Labelled photos from "dataset", an image-classification folder in jayx101/ObjectRecognition. The possible labels are: bulb, Fitbit, glasses, keys, Leatherman multi-tool, Nurofen, pliers, remote control, tape, trigger, trigger small.

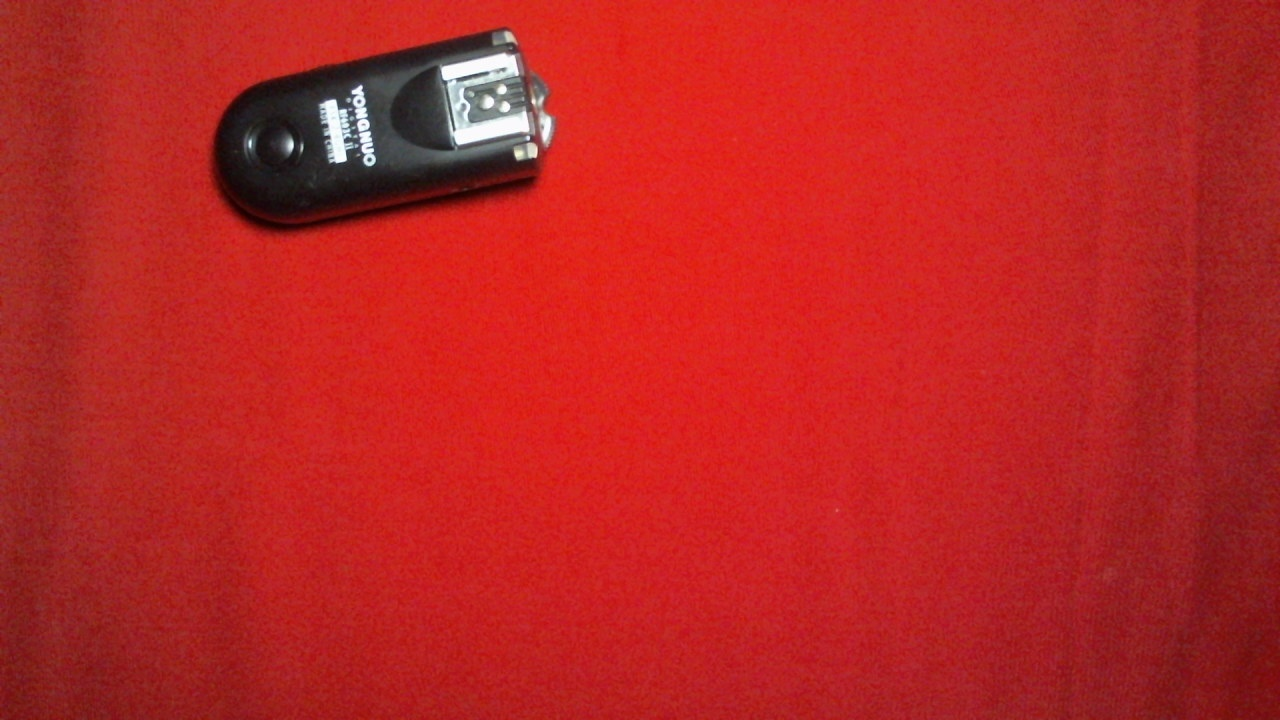
Label: trigger small

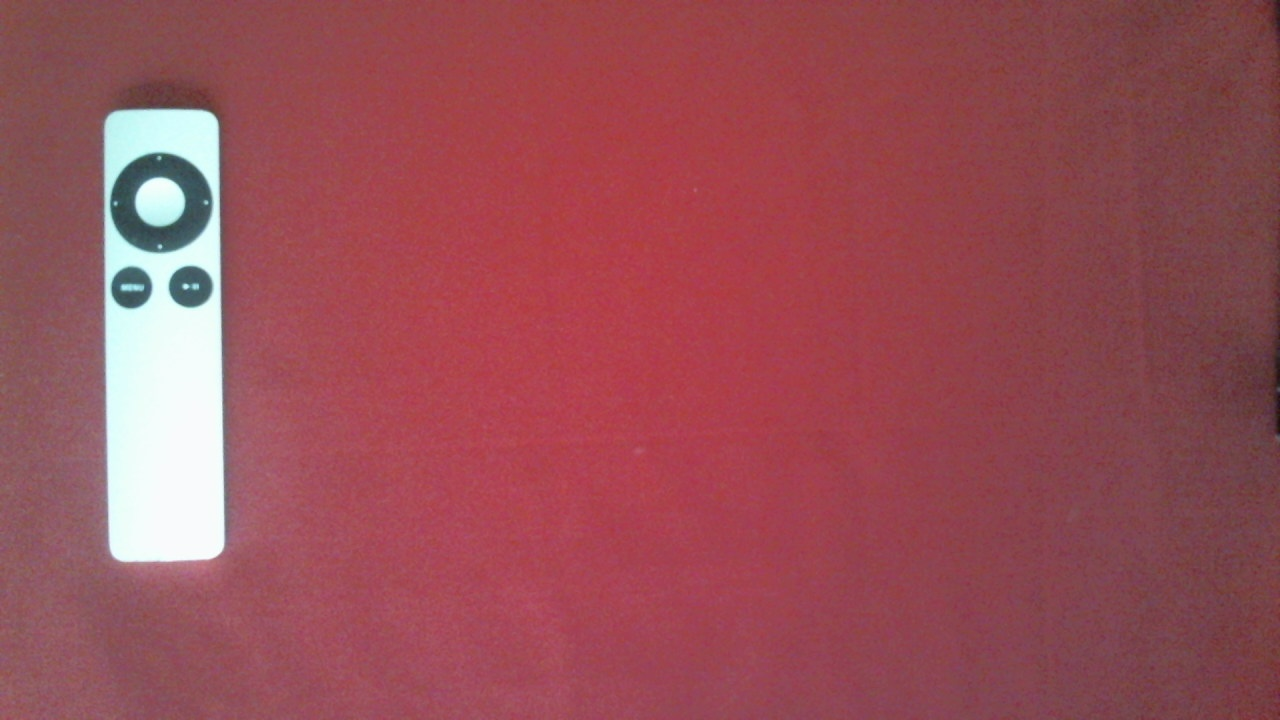
Label: remote control

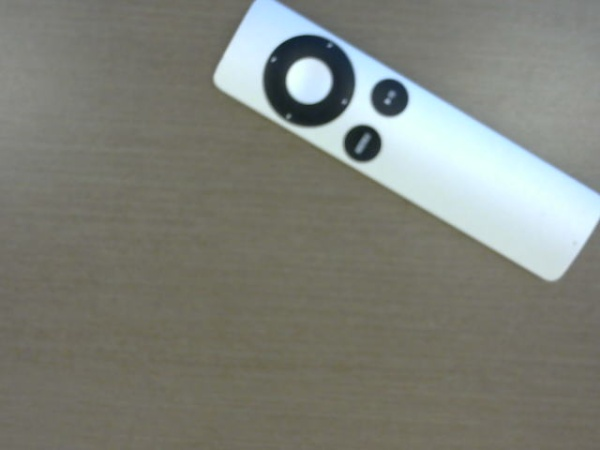
Label: remote control

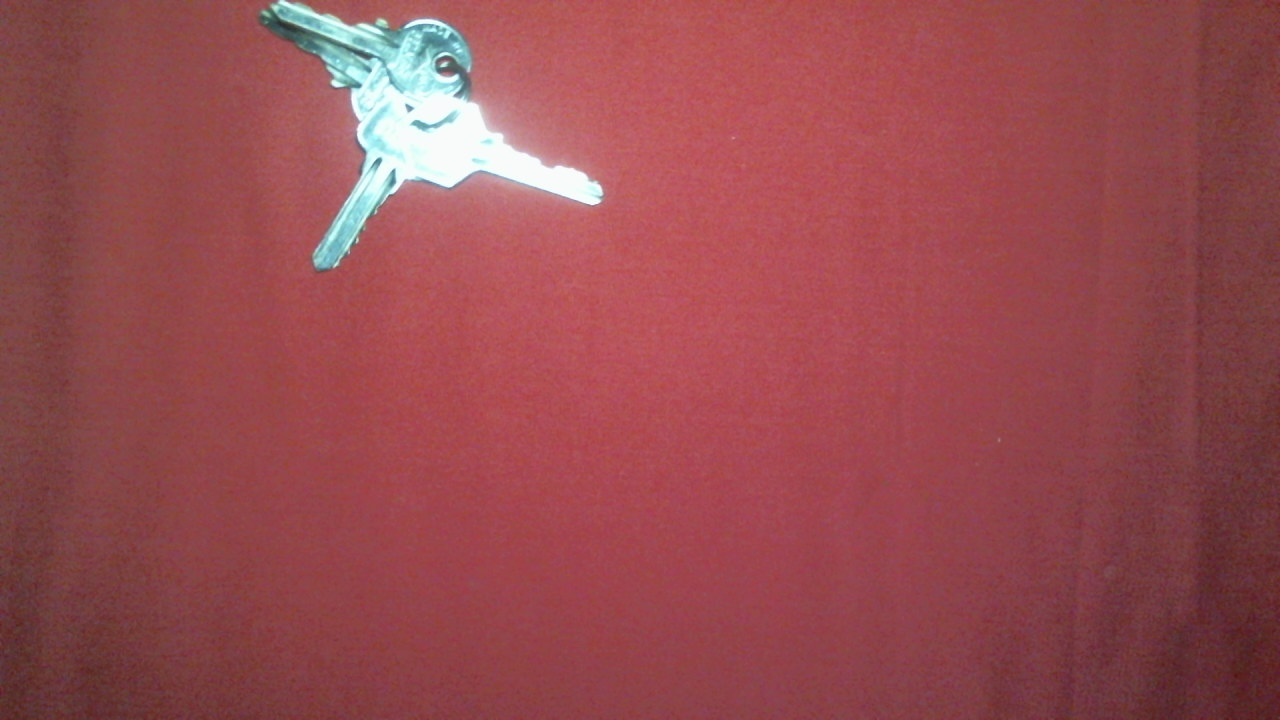
Label: keys

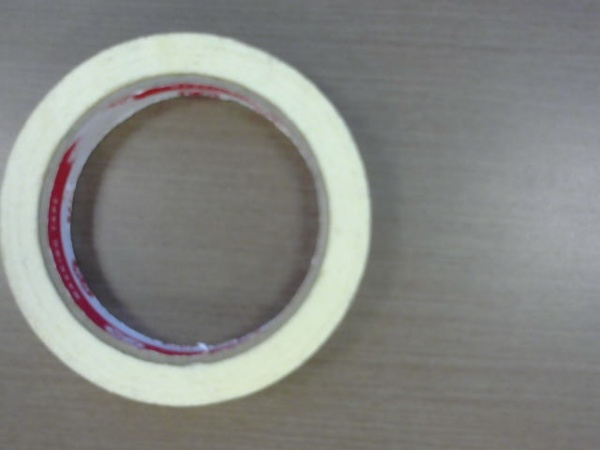
Label: tape

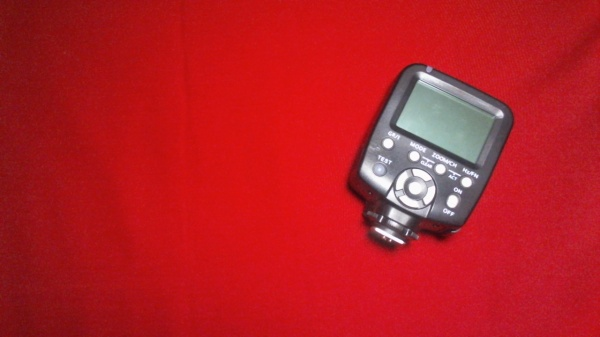
Label: trigger
